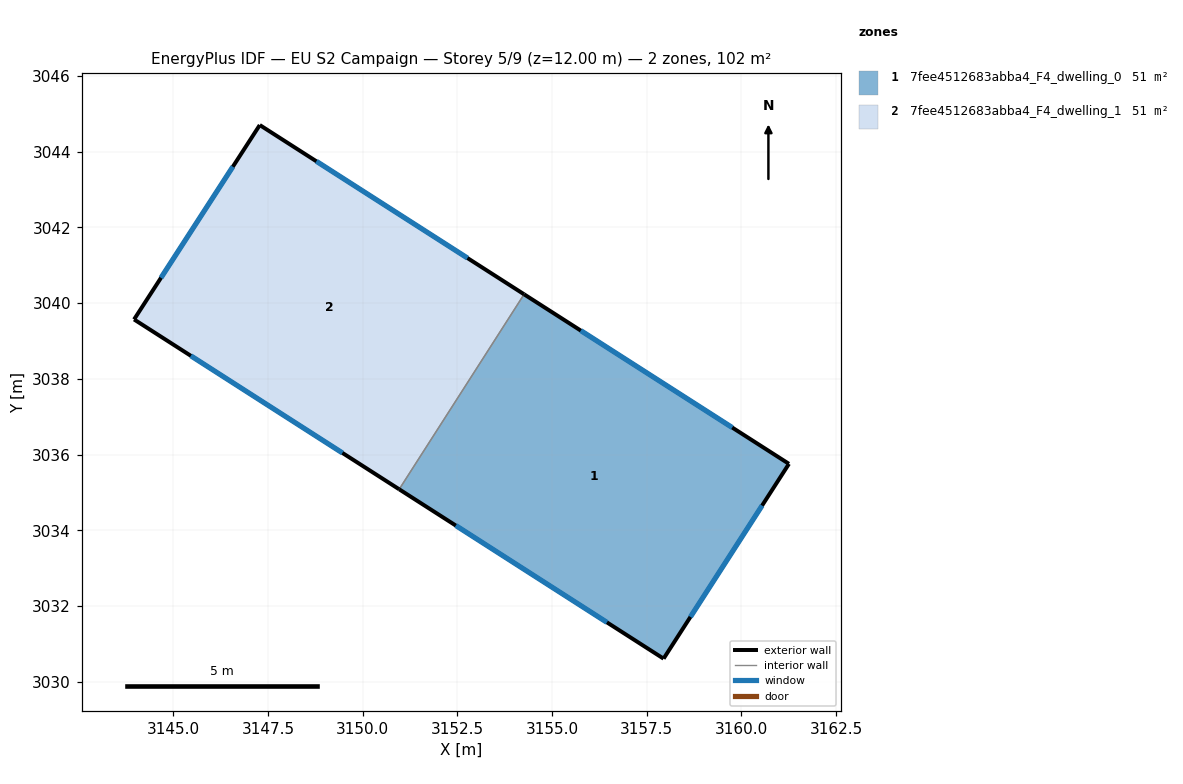
=== STOREY PLAN SPEC (per zone: floor XY polygon, exterior-wall plan segments, windows/doors) ===
zone 1: 7fee4512683abba4_F4_dwelling_0  (50.8 m²)
  floor: (3161.25, 3035.75) (3157.94, 3030.61) (3150.96, 3035.08) (3154.26, 3040.23)
  exterior wall: (3161.26, 3035.75) – (3154.26, 3040.23)  [8.3 m]
    window: (3159.76, 3036.71) – (3155.76, 3039.27)  [8.1 m²]
  exterior wall: (3157.94, 3030.61) – (3161.26, 3035.75)  [6.1 m]
    window: (3158.65, 3031.71) – (3160.55, 3034.65)  [6.0 m²]
  exterior wall: (3150.96, 3035.08) – (3157.94, 3030.61)  [8.3 m]
    window: (3152.46, 3034.12) – (3156.45, 3031.57)  [8.1 m²]
  interior walls: 1
zone 2: 7fee4512683abba4_F4_dwelling_1  (50.8 m²)
  floor: (3154.26, 3040.23) (3150.96, 3035.08) (3143.96, 3039.57) (3147.28, 3044.70)
  exterior wall: (3147.28, 3044.70) – (3143.96, 3039.57)  [6.1 m]
    window: (3146.57, 3043.60) – (3144.67, 3040.67)  [6.0 m²]
  exterior wall: (3154.26, 3040.23) – (3147.28, 3044.70)  [8.3 m]
    window: (3152.76, 3041.19) – (3148.77, 3043.74)  [8.1 m²]
  exterior wall: (3143.96, 3039.57) – (3150.96, 3035.08)  [8.3 m]
    window: (3145.46, 3038.61) – (3149.46, 3036.04)  [8.2 m²]
  interior walls: 1

=== DERIVED (storey summary) ===
Building: EU S2 Campaign
Storey: 5 of 9  (floor level z = 12.00 m)
Storey gross floor area: 101.5 m²
Zones on this storey: 2
  - 7fee4512683abba4_F4_dwelling_0: floor 50.8 m²; exterior wall 22.7 m (68.1 m²); 3 window(s) 22.3 m²; WWR 32.7%
  - 7fee4512683abba4_F4_dwelling_1: floor 50.8 m²; exterior wall 22.7 m (68.2 m²); 3 window(s) 22.3 m²; WWR 32.7%
Zone adjacency (shared interzone walls):
  - 7fee4512683abba4_F4_dwelling_0 ↔ 7fee4512683abba4_F4_dwelling_1